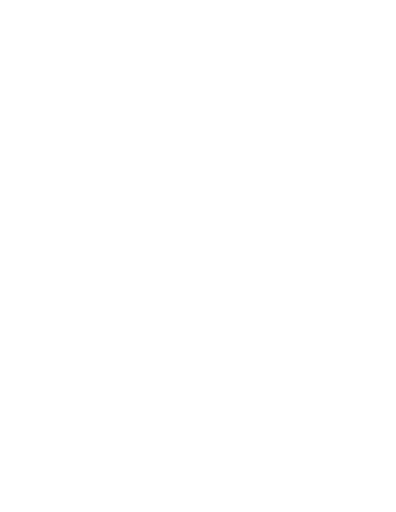
t = 0.00 s
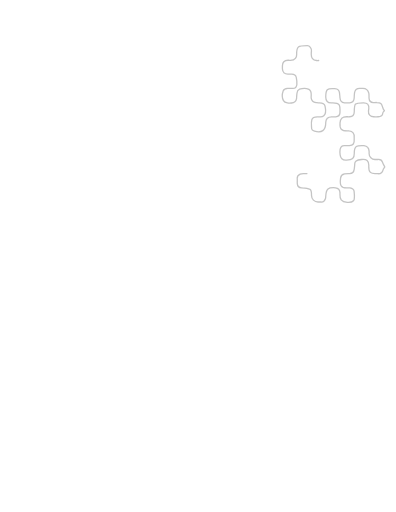
t = 4.42 s
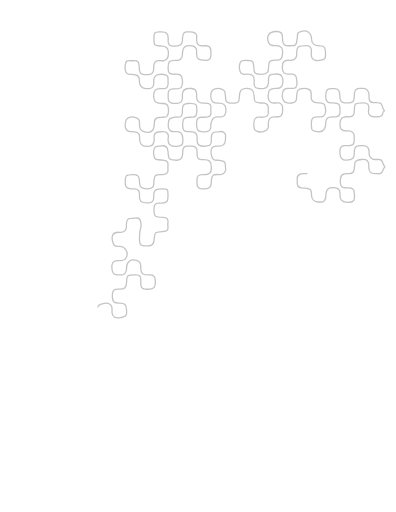
t = 8.84 s
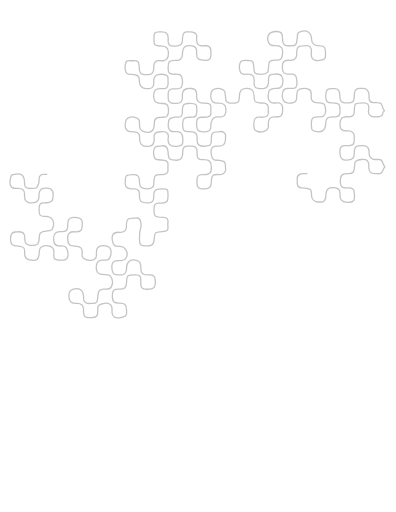
t = 10.00 s

The animated SVG that drew these frames (rendered in a browser with its animation timeline set to each time). Animation: 2 CSS @keyframes rules; frames cover the first 10.00 s.

<!--?xml version="1.0" encoding="utf-8"?-->
<!-- Generator: Adobe Illustrator 21.0.2, SVG Export Plug-In . SVG Version: 6.00 Build 0)  -->
<svg version="1.1" id="Layer_1" xmlns="http://www.w3.org/2000/svg" xmlns:xlink="http://www.w3.org/1999/xlink" x="0px" y="0px" viewBox="0 0 612 792" xml:space="preserve">
<style type="text/css">
	.st0{opacity:0.75;}
	.st1{fill:none;stroke:#B0B0B0;stroke-width:2;stroke-linecap:round;stroke-linejoin:round;stroke-miterlimit:10;}
</style>
<g class="st0">
	<g>
		<path class="st1 cOfyVVgM_0" d="M474.5,268.5c-3.5,0.6-7-0.8-10.5,0.9c-3,1.4-4.8,3.1-4.5,6.6c0.2,2.7-0.1,5.3,0.1,8c0.2,3.7,2.8,6.3,6.5,6.5
			c1.7,0.1,3.3,0.2,5,0.4c9.8,1.3,10.5,2,10.5,11.6c0,5.5,4.5,10,10,10c1.7,0,3.3-0.1,5,0c3.7,0.2,5.5-1.9,6.5-5
			c0.4-1.3,0.5-2.7,0.5-4c0.6-11.3,3.6-13.9,15-13c4.5,0.4,6.8,2.9,7,7.5c0.2,3.7-0.9,7.6,1.9,11.1c3.6,4.5,15.3,5.6,19,1.4
			c0.5-0.5,1-1.4,1.2-2.4c0.9-4.2,0.1-8.4-0.3-12.5c-0.3-3.1-3.3-4.4-6.3-5c-0.6-0.1-1.3-0.1-2,0c-13.2,1.4-13.9-5.1-12.5-15.5
			c0.5-3.8,2.4-5.4,6-6.1c2.7-0.5,5.3-0.3,8-0.4c4-0.1,6.5-2.4,7-6.5c0.4-3,0.9-6,0.9-9c0-1.9,0.9-2.9,2.1-4c3-2.6,14-3.4,17-1
			c2.4,1.9,2.6,4.6,2.6,7.5c-0.1,3.8-0.8,7.9,2.5,11c3.2,3,7.3,1.6,11,2.1c4.8,0.5,7.5-1.3,8.6-6c0.4-1.6,1.7-3,2.6-4.5
			c-1-2.4-2.8-4.3-3.4-6.9c-0.8-3-3.7-4.9-7.3-4.6c-1.5,0.1-3,0-4.5,0c-5,0-9-4-9-9v-3.5c-0.3-5.9-2.4-8.3-8-9c-0.7-0.1-1.3,0-2,0
			c-8.5-0.1-13.1-0.4-13,12.5c0.1,7.3-2.6,9.5-12,10c-5.4,0.3-9.3-2.9-9.9-8.5c-0.3-2.6-0.4-5.4,0-8c0.7-3.6,2.7-6.2,6.9-6
			c2.5,0.1,5,0.1,7.5,0c5.8-0.3,7.9-3.1,7.4-9.3c0-1.1,0-2.2,0-3.3c0.6-6.1-2.3-9.6-7.9-10c-0.8-0.1-1.7,0-2.5,0
			c-9.6,0-12.2-2.9-11.5-12.5c0.5-7,3-9.3,10-9.5c1.7,0,3.3,0.1,5,0c4.5-0.3,6.9-2.9,7-7.5c0.2-13.8,0.5-13.8,14-14.1
			c6.2-0.2,9.1,2.8,8.5,9.1c-0.1,1.2-0.4,2.3-0.5,3.5c-0.5,5.2,2.8,8.9,8,9c2.3,0,4.7,0.2,7,0c3.4-0.3,6.8-0.7,7.1-5.5
			c0.1-1.4,1.7-2.7,2.6-4.1c-1.7-1.1-2.2-3.1-2.7-4.9c-1.8-6.3-2.8-7.3-9.1-7.5c-1.8-0.1-3.7,0.1-5.5,0c-3.7-0.2-6.2-2.8-6.5-6.5
			c-0.2-2.7,0.2-5.3-0.4-8c-1.3-5.5-3.4-7.4-9.1-7.5c-1.7,0-3.3,0-5,0c-4.6,0.1-7.4,2.5-8,7c-0.3,2.6-0.4,5.3-0.5,8
			c-0.2,4.1-3,7.2-7,7.5c-2.7,0.2-5.4,0.3-8,0c-4.4-0.4-6.8-3.4-7-7.9c-0.1-2.5-0.5-5.1-0.7-7.5c-0.4-5.1-3.3-6.1-7.3-6.5
			c-12.1-1-14,0.9-14,13c0,6,2.9,9.2,9,8.9c13.7-0.6,13.4,4.3,13,15.1c-0.2,3.9-2.6,6.1-6.5,6.5c-2.1,0.2-4.3,0-6.5,0
			c-5.3,0.1-8.7,3.2-9,8.5c0,0.3,0,0.7,0,1c-0.2,11.7-6,15.8-17.5,12.6c-2.2-0.6-4.2-2.4-4.3-3.6c-0.2-4.8-1.2-9.8,0.4-14.4
			c1.6-4.5,6.1-3.9,9.9-4.1c2.9-0.1,5.9,0.8,8.5-1.5c5-4.5,2.6-10,1.9-15s-5-5-8.9-5c-1.7,0-3.3-0.3-5-0.5c-4.5-0.5-6.9-2.7-7.5-7
			c-0.2-1.1,0-2.3,0-3.5c0-3.7,0.8-7.8-3.5-10c-4.7-2.3-9.7-2-14.5-0.2c-2.5,1-3.8,3.4-4,6.2c-0.2,2-0.5,4-0.5,6
			c0.1,3.9-0.5,7.3-5,8.5c-6.3,1.7-13.4,0.6-15.4-3.1c-2.7-4.8-2.2-10-0.5-14.9c1-3.1,4.1-3.7,6.9-4c2.5-0.2,5-0.2,7.5,0
			c4.1,0.3,6.4-2.4,6.8-5.6c0.5-3.7-0.1-7.7-0.9-11.4c-0.8-3.5-3.7-5.1-7.4-5c-1.8,0-3.7,0-5.5,0c-5.3-0.1-8.1-2.7-8.5-8
			c-0.1-1.7,0-3.3,0-5c0.1-5.5,3-8.3,8.5-8.5c4-0.2,8.4,1.3,11.6-2.9c1.4-1.8,2-3.4,1.9-5.6c-0.3-13.5,2-13.8,16.5-14
			c3.4-0.1,6.9,4.5,6.4,8c-0.3,1.9-0.3,3.7-0.3,5.5c0,5.8,2.4,8.8,8,9.4c2.9,0.3,6-0.3,9-1c3.5-0.8,5.3-3.2,5-6.9c-0.1-1,0-2,0-3
			c0-10.2-1.8-12-12-12c-5.3,0-9.5-4.3-9.5-9.6c0-10.3-6.9-15.4-17-12.3c-2.7,0.8-5.2,2.8-4.9,5.9c0.3,3.5-0.9,6.7-1.2,10
			c-0.3,3.5-2.2,6.1-6.4,6c-10.6-0.1-15.5,2.6-15.6-14c0-5.3-3-7.9-8.4-8c-0.5,0-1,0-1.5,0c-11,0-15.9,8.1-11,18c2,4,5.8,4,9.5,4
			c3.6,0,7.3-0.6,10,3c2.8,3.6,1.9,15.4-1.5,18c-2.7,2-6,1.1-9,1.4c-8.2,0.8-9.1,1.4-9.5,9.7c-0.1,1.8-0.6,3.7-0.4,5.5
			c0.1,1.5-0.6,2.7-1.2,3.4c-4.2,5.2-10.2,3.1-15.4,2.8c-3.5-0.2-5.7-3.6-5.6-7.7c0.1-2.7-0.7-5.3-0.9-8c-0.2-3.6-1.8-5.1-5.5-5.1
			c-3.5,0-7-0.4-10.5,0c-1.8,0.2-3.2,0.8-3.9,2.1c-2.6,4.6-2.2,9.8-0.8,14.4c1.1,3.9,5.2,5,9.3,4.6c1.3-0.1,2.7-0.1,4,0
			c5,0.2,8.4,3.6,8.5,8.5c0.1,2.2,0,4.3,0,6.5c0.1,3.8,2.3,6.6,6,6.9c3.1,0.3,6.4,0.5,9.5,0c4.3-0.8,5.9-2.4,6.5-7.4
			c0.3-2.5,0.3-5.1,0.3-7.5c0-4.6,2.9-6.7,6.2-6.8c4.9-0.1,11.1-2.8,14.4,3.3c2.3,4.3,1.9,9.4,0.4,13.9c-1.4,4.3-5.8,4.7-9.8,4.5
			c-3.5-0.1-6.8,0.3-9.5,2.6c-2,1.7-3,11.8-1.5,15c1.9,4,5.3,5.3,9.5,5c1.8-0.1,3.7-0.2,5.5,0c3.8,0.4,6,2.6,6.5,6.5c0.1,1,0,2,0,3
			c0.6,9.7-1.5,12.7-12,12.1c-6.9-0.4-9.9,3.1-10,9.9c0,2.5,0.6,5.1-0.5,7.5c-1.8,4-9.6,6.9-15,5.5c-5.8-1.5-7.2-3.6-6.9-12.5
			c0.2-7.7,2.5-10.7,9.9-10c1.3,0.1,2.7,0.1,4,0c7-0.5,9-3.3,8.5-9c-0.2-1.8,0-3.7,0-5.5c0-4-2.1-6.1-6-7.1c-2.1-0.5-4-0.3-6-0.4
			c-8-0.1-10.1-2.1-10-10c0.1-9.1-3.7-13.1-12.5-12.6c-7.4,0.4-10,3.2-10.4,13.1c-0.2,3.5,0.5,7.6-3.6,8.8c-4.5,1.3-9.4,1.5-13.9,0
			c-2.1-0.7-3.7-3.2-3.7-6.3c0.1-3-0.6-6-0.9-9c-0.2-1.8-1.3-3-2.5-4c-4.3-3.4-9-3.1-14-1.6c-5,1.6-5.4,5.3-5.5,9.6s0.1,8.4,4.1,11
			c2.7,1.7,5.9,0.9,9,1.1c5.7,0.2,9.3,2.6,9.9,7c0.4,2.6,0.4,5.4,0,8c-0.8,4.8-3.2,6.5-8.4,6.5c-2.5,0-5.1-0.5-7.5,0.1
			c-5.7,1.5-6.4,6.5-7,11.4c-0.2,1.5,0.1,3-0.1,4.5c-0.4,3-1.2,5.1-4.9,6.2c-3.5,1-6.8,1-10,0.6c-4.7-0.6-6.9-4.2-7-9.3
			c0-2-0.1-4,0-6c0.2-4.2,2.8-6.8,7-7c3.5-0.2,7,0.3,10.5-0.5c3-0.7,4.6-2.4,4.5-5.5c0-3.2-0.1-6.3,0-9.5c0.1-3.5-1.5-5.6-5-6
			c-2.8-0.3-5.7-0.3-8.5-0.5c-5.5-0.5-8.3-3.5-8.5-9c-0.1-1.7,0-3.3,0-5c-0.1-5.2-2.8-8.2-8-8.5c-1.7-0.1-3.3-0.1-5,0
			c-5.7,0.3-8.7,3.3-9,9c-0.1,2,0.1,4,0,6c-0.4,4.7-3.8,7.9-8.5,8c-2,0.1-4,0.1-6,0c-4.7-0.4-7.4-3.3-7.5-8c-0.1-2.5,0-5,0-7.5
			c0.1-4.3,2.6-6.7,7-7c3.5-0.2,7.1,0.9,10.5-0.9c0.7-0.4,1.9-0.1,2.5-1.1c3.3-5.1,2.5-10.7,0.9-16c-1.2-4-5-4.8-8.9-4.6
			c-1.7,0.1-3.3,0.1-5,0c-4.3-0.2-6.8-2.8-7-7c0-0.5,0-1,0-1.5c-0.6-11,1-13.6,13-13c5.3,0.3,8.7-3.2,9-8.5c0-0.3,0-0.7,0-1
			c0.2-11.3,3.9-14.4,15-13c4.4,0.6,6.9,3.4,7,8c0,0.2,0,0.3,0,0.5c-1.1,12.5,2.5,13.9,14.5,14c5.1,0,7.5-2.4,7.5-7.5
			c0-2.5,0.1-5,0-7.5c-0.2-4.4-3.2-7.4-7.5-7.5c-2.3-0.1-4.7,0.1-7,0c-5-0.2-7.2-2.4-7.5-7.5c-0.1-2.2,0-4.3,0-6.5
			c0-1,0.4-2.2-0.1-3c-3.3-6.1-9.2-4.3-14.4-4.5c-4.2-0.2-6.2,2.4-6.9,6c-0.5,2.4-0.5,5-0.6,7.5c-0.1,5.1-2,7.4-7,8
			c-1.8,0.2-3.7,0.5-5.5,0.5c-6.3,0.1-10.5-1.9-9.5-9.5c0.1-1,0.1-2,0-3c-0.4-7.2-2.8-9.4-10-9.5c-1.5,0-3-0.1-4.5,0
			c-6,0.3-7.5,1.9-7.5,8c0,0.5,0,1,0,1.5c-0.4,11.4,0.2,12,12.5,12.5c6.1,0.2,8.8,2.2,9.5,7.5c1.1,8.1-1.2,13.7-6.5,14.9
			c-2.7,0.6-5.6,0.1-8.5,0.1c-4.8,0.1-6.2,1.8-7.1,6.5c-0.7,3.7,0.4,7.4-1.3,11.1c-1,2.2-2.1,3.2-4.6,3.6c-3.2,0.5-6.4,0.5-9.5,0.3
			c-3.8-0.2-6.2-2.8-6.9-6.4c-0.5-2.6-0.4-5.3-0.6-8c-0.2-4.9-2.2-6.9-7-7c-2.5,0-5,0.2-7.5,0c-3.1-0.3-5.7,1-6.3,3.6
			c-1.1,4.6-1.6,9.4,0.4,14c1.1,2.6,3.2,3.7,6,3.5c1,0,2,0,3,0c9.6,0.1,12,2.6,12,12.1c0,5.5,4.5,9.9,10,9.9h4.5
			c4.7-0.1,7.1-2.3,7.5-7c0.1-2-0.1-4,0.1-6c0.4-4.1,1.9-7.5,6.5-8.5c3.9-0.9,7.8-0.9,11.5,0.2c2.4,0.7,4.3,2.6,4.1,5.9
			c-0.3,3.3,0.4,6.8-0.2,10c-0.6,3.1-2.4,5.8-6.4,5.5c-1.2-0.1-2.3,0-3.5,0c-4.2-0.2-9-0.1-10.8,4.1c-2,4.7-1.9,10,0.3,14.9
			c1.2,2.6,3.7,3,6,3.5c2,0.4,4,0.6,6,0.5c3.8-0.2,7.5,0.3,8.4,4.6c1.1,4.8,1.9,10-1,14.4c-2.2,3.4-6.6,1.8-9.9,2.5
			c-1.6,0.4-3.3-0.2-5,0.5c-2.9,1.2-4.9,2.7-5,6.1c-0.1,2.2-0.3,4.3-0.5,6.5c-0.4,5.2-2.6,8.3-6.5,9.5c-4.8,1.4-12-0.5-14.5-4
			c-1.9-2.6-1.5-5.6-1.5-8.5c0-6.2-1-8.3-6-9.9c-4.6-1.4-9.4-1.3-13.4,1.9c-2.6,2.1-3.6,11.3-2.1,15c1.8,4.4,5.4,5,9.5,5
			c2.2,0,4.4,0,6.5,0.5c3.3,0.8,5.4,2.8,5.5,6.4c0,0.8,0,1.7,0,2.5c0,10.8,4.9,14.9,15.5,13c4.1-0.7,6.7-3.9,7-9c0.1-2,0-4,0-6
			c0-4.1,2.4-6.2,6-6.9c2.4-0.5,5-0.5,7.5-0.5c6.3-0.1,9.5,3.2,8.4,9.5c-0.8,4.7-0.6,8.8,3.6,11.5c4.3,2.8,9.3,2,13.9,0.9
			c3.4-0.8,5.3-3.5,5-7.4c-0.1-1.3,0.1-2.7,0-4c-0.6-8.7-3.8-11.3-12.5-10.5c-5.3,0.5-9.5-2.4-9.9-7.5c-0.3-3,0.1-6,0.5-9
			c0.4-2.7,2.2-4.4,4.9-5c1.5-0.3,3-0.8,4.5-1c3.5-0.3,7.9,1.3,10.3-1.7c2.3-2.8,1.4-7.2,1.6-10.9c0.4-6.4,2.3-8.3,8.6-8.5
			c14.7-0.5,14.3,1.7,13.5,14.5c-0.2,3.7-1.8,6.4-6,6.5c-2.7,0.1-5.3,0.4-8,0.5c-3.3,0.1-6.1,1.1-6.9,4.5c-1.2,4.6-1.1,9.4,0.1,13.9
			c0.8,3,4,3.3,6.9,3.5c2.5,0.2,5,0.2,7.5,0.5c4.5,0.6,6.8,3.3,7,8c0,0.8,0,1.7,0,2.5c0.1,3.6-0.8,7.5,3,10c4.1,2.6,8.8,1.9,13,1.3
			c3.4-0.5,6.1-3.5,6-7.8c0-1.5,0-3,0-4.5c0-7.2,1.9-9.2,9-9.5c1.5-0.1,3-0.3,4.5-0.5c4.7-0.6,9.5,2.8,8.5,8c-0.3,1.6,0,3.3-0.1,5
			c-0.4,6.7-3.4,9.5-10,9.5c-1.5,0-3,0.2-4.5,0c-3-0.5-4.9,1-6.5,3.1c-2.7,3.5-1.1,15,2.5,17.5c2.9,2,6.3,0.9,9.5,1.4
			c7.9,1.2,9,2.1,9,10.1c0,2.2,0.7,4.7-0.1,6.4c-1.7,3.4-4.4,5.9-8.9,5.6c-9.6-0.6-12.7-1.1-13,13c-0.1,6.6-2.7,9-9.5,9
			c-1.7,0-3.3,0.1-5,0c-5-0.2-7.4-2.6-7.5-7.5c0-2.3,0-4.7,0-7c0.1-5.7,1.9-7.3,7.5-7.6c3.2-0.1,6.3,0.5,9.6-0.8
			c3.5-1.3,4.8-3.4,4.9-6.7c0-0.3,0-0.7,0-1c1-12.3-3-15-14-14.5c-5.7,0.2-7.9-2.2-8-8c0-1.8,0.1-3.7,0-5.5c-0.3-5.2-2.7-7.5-8-7.5
			c-2.3,0-4.7,0-7,0c-4.3,0.1-6.8,2.6-7,7c-0.1,2.3-0.1,4.7-0.5,7c-1,5.6-3.3,7.8-9,7.9c-2.7,0.1-5.3-0.6-8-0.9
			c-2.6-0.4-4.1-2-4.5-4.5c-0.5-3-0.8-6-1-9c-0.4-5.4-3.5-8.3-9-8c-1,0.1-2,0.4-3,0.5c-3.4,0.1-7.3-1-9,3.5c-1.7,4.6-1.6,9.4,0.1,14
			c0.9,2.5,3,3.6,5.9,3.6c3.2,0,6.4,0.4,9.5,1c3.5,0.6,5.9,2.3,5.6,6.5c-0.2,2.6-0.2,5.3,0,8c0.3,4.4-2.3,6.3-6,7
			c-2.3,0.4-4.7,0.5-7,0.5c-6.1,0.1-7.8,1.5-8.5,7.5c-0.3,2.3-0.6,4.7-0.5,7c0.1,2.7-1.1,4.8-3.1,5.9c-4.5,2.5-9.2,2.2-14,0.6
			c-4.6-1.6-5-5.4-5-9.5c0-2.2-0.2-4.3-0.8-6.5c-1.1-4-3.4-4.9-7.2-5c-13.8-0.4-14.4,1.1-14,14.1c0.1,4.7,2.2,6.9,7,7.5
			c2.5,0.3,5,0.4,7.5,0.5c5,0.3,7.3,2.6,7.5,7.5c0,0.2,0,0.3,0,0.5c-0.7,13.5,3.8,14,14.5,13.5c4.8-0.2,7.2-2.7,7.5-7.5
			c0.2-3-0.4-6,0.8-9.1c0.9-2.4,2.2-3.9,4.2-4.3c4.4-1,9-0.8,13.5-0.2c2.1,0.3,3.3,2.2,3.3,3.1c0.1,4.7,1,9.4-0.4,14
			c-1.1,3.6-4.8,4-7.9,4.5c-2.1,0.3-4.3-0.1-6.5,0.1c-4.2,0.3-6.3,2.8-6.5,7c-0.7,14.2,1.3,14.4,14,15.1c6.9,0.3,8,3.2,7.5,7.9
			c-0.2,2-0.2,4,0,6c0.5,4.8-0.4,7.4-8,7.9c-12.6,0.9-12.6,0.6-13.5,13.6c-0.4,6.8-4,8.6-9.2,8.5c-1.2,0-2.3,0-3.5,0
			c-7.2,0.2-9.4-0.9-9.7-7.5c-0.3-6.7-0.6-13.4,1.7-20.1c1-3,0.7-6.7,0-9.9c-0.7-3.2-2.5-6.2-6.9-5.5c-0.5,0.1-1,0-1.5,0
			c-11.5-0.4-14.4,1.6-13.6,13c0.4,6.1-2.6,8.2-8.4,9c-0.8,0.1-1.7,0-2.5,0c-4.2-0.1-8.4-0.2-10.5,4.5c-1.7,3.7,0,12.8,2.5,15.5
			c2.3,2.6,5.2,1.9,8,1.9c9.3,0.1,14.7,9,10.5,17.5c-1.2,2.3-2.7,4.2-6,4.2c-1.2,0-2.7,0.2-4,0.3c-4,0.2-8.7-1-10.9,3.6
			c-2.3,4.9-1.4,10,0.4,14.9c0.7,2,2.1,2.8,4.5,3.2c3.4,0.5,6.7,0.5,10,0.3c4.7-0.3,5.6-4.3,6.5-7.9c0.2-0.9,0-2,0-3
			c0-9.5,6.4-14.2,15.5-11.5c4,1.2,6.6,4.4,6.5,9c-0.3,12.3,3.8,13.8,14,13.5c5.9-0.1,8.2,2.2,8.5,8c0.1,2,0.2,4,0,6
			c-0.4,3.7-1.7,6.6-5.9,7.6c-3.5,0.8-7.1,0.6-10.5,0.3c-4-0.4-6-3.4-6-7.9c0-2.5,0-5,0-7.5c-0.1-4.2-2.3-6.3-6.5-6.5
			c-1.3-0.1-2.7,0-4,0c-10.2,0-11.3,1-11.5,11c-0.2,8.7-2.6,11.1-11.5,11c-7.9-0.1-10.7,0.9-10.5,10.5c0.2,9.1,1.8,11.2,11,11
			c8.3-0.2,11,2.6,11,11c0,2.7,0.8,5.6-1,8c-2.5,3.5-14.5,5.1-18,2.5c-2.4-1.7-3.4-4.1-3.5-7c0-2,0-4,0-6c0-3.1-0.9-5.5-4-7.1
			c-4.7-2.5-15.7-0.5-17.5,3.6c-1.1,2.5-0.5,5.3-0.5,8c0,7.2-2.3,9.4-9.5,9.5c-1.7,0-3.3,0-5,0c-4.1-0.1-7.1-2.9-7.5-7
			c-0.2-2.2,0.1-4.3-0.1-6.5c-0.6-6.3-3.1-8.4-9.5-8.5c-1.2,0-2.3,0-3.5,0c-6.4-0.2-9.2-3.2-9.5-9.5c-0.5-9.7,1.9-10.8,6.1-12.2
			c9.8-3.4,16.3,1.4,16.5,11.7c0,0.5,0,1,0,1.5c0.1,1.3,0.1,2.8,0.5,4c2.8,7,9,4.2,14,4.4c3.5,0.1,6.8-1.3,7-5.9
			c0.1-2.7,0.7-5.3,0.9-8c0.4-5.9,2.6-7.9,8.5-8c0.5,0,1,0,1.5,0c3.9-0.1,8.2,1,10.5-3.5s2.4-9.4,0.4-13.9c-1.6-3.6-5.1-4.8-8.9-5
			c-2.8-0.2-5.6,0.2-8.6-0.8c-2.3-0.8-4.1-2-4.8-3.7c-1.9-4.7-2-9.7,0.4-14.4c2.1-4.1,5.9-3.5,9.5-3.5s7.4,0.8,9.5-3.5
			c2.2-4.4,2.8-9,1.4-13.5c-1.3-4.2-8.7-6.4-14.9-5c-5.1,1.1-7,3.7-7,9.5c0,1.3-0.2,2.7,0,4c0.4,3-0.8,5.2-3,7
			c-4.1,3.4-16.1,1.5-18.5-3c-1.4-2.7-0.4-5.6-0.5-8.5c-0.1-5.9-2.3-8.2-8-8.5c-2.8-0.2-5.7-0.6-8.5-1c-1.1-0.2-2.1-0.7-3-1.4
			c-3.9-3-3.6-14-1.4-17c1.7-2.4,4.4-3.3,7.5-3.1c12.2,0.9,13.5-1.4,13.5-14c0-4.2-1.8-6.6-6-7.6c-3.4-0.8-6.8-0.7-10-0.3
			c-3.2,0.4-5.4,2.8-6.1,6.3c-0.5,2.2-0.4,4.4-0.4,6.5c-0.1,6.9-2.1,9-9,9c-2.2,0-4.3-0.2-6.5,0.4c-5.4,1.4-7,4.9-6,14.6
			c0.4,4.2,3.5,6.7,8,7.1c3.5,0.3,7.4-1.4,10.6,1.9c2.4,2.5,4.4,11.1,2.9,15.1c-1.7,4.6-5.3,5.2-9.5,5c-1.2-0.1-2.3,0.1-3.5,0
			c-5.9-0.8-9-0.6-8.6-9c0.1-2.6,0.7-5.4-0.5-8c-1.9-4.2-8.7-6.5-14.5-5c-5.5,1.4-7.1,3.5-7.5,10c-0.7,11.7-3.4,13.7-15,11.5
			c-5.4-1-7.3-3.2-7.5-8.5c-0.1-1.5,0-3,0-4.5c0-5.9-2-7.9-8-8c-1.5,0-3-0.2-4.5-0.5c-3.3-0.6-7.2-0.4-8.4-4.5
			c-1.4-4.9-1.9-9.8,1-14.5c1.9-3,5-3,8-3c8.8-0.2,12.5,1.3,12.1,10.5c-0.6,11.4,8.9,11.2,16.2,10.3l3.7-1.9
			c2.5-3.4,2.5-7.5,2.5-11.5c0-5.6,2-7.4,7.5-8.1c4-0.4,8.3-0.1,12-2.4l1.9-4.1c2.8-9.5-1.7-16.2-11.6-16.5c-1,0-2,0.1-3,0
			c-5.5-0.4-7.1-2.4-7-8.2c0-1.7,0-3.5,0-5.2c-0.1-5.4,1.7-7.4,7-7.5c2.8-0.1,5.6-0.2,8.5-0.9c4.2-1,5.7-4.1,5.8-7.6
			c0.1-4.5,2-9.8-3.4-12.9c-0.7-0.5-1.3-1-2.4-1.2c-11.8-1.8-16.1,1.6-15.9,13.6c0,4-1.6,6.7-4.7,7.9c-3.8,1.4-7.9,1.6-12,0.2
			c-5.8-1.9-5.8-6.4-5.5-11.1c0.6-8-3.5-10.7-10.5-10.5c-1,0-2-0.1-3,0c-4,0.3-6.9-1.6-8.4-5c-1.6-3.6,0.3-14.6,2.4-15.9
			c0.7-0.4,1.7-0.3,2.5-0.5c11.9-3,16.9,0.9,17,13c0,0.5,0,1,0,1.5c0.2,5.3,2.7,6.2,7,7c1.6,0.2,3.3,0,5,0c7.2,0,7.2-0.5,9.7-7.4
			c1-2.7,0.6-5.1,0.8-7.6c0.3-3.8,1.6-6.2,6-6.6c2.7-0.3,5.4,0,8-0.4c6.1-0.9,7.1-3.2,7.5-8c0.1-1.8,0-3.7,0-5.5
			c-0.1-5.2-3.2-8.3-8.5-8.5c-1.5,0-3,0.2-4.5,0c-5.6-0.9-9.1-1.8-9-9.5c0.1-10.8,0.3-12.8,12.5-12.5c1,0,2-0.1,3,0
			c2.3,0.2,3.8,1.4,5.1,3.4c1.7,2.5,1.8,5.3,1.4,8c-1.1,8.7,6.4,11.5,13.6,10.4c7.3-1.1,8-1.9,8.5-9.4c0.2-2.3,0.7-4.7,1-7
			c0.5-4.1,3.2-5.8,7-5.4c5,0.5,11.4-2.7,13.9,4.5c0.9,2.5,1.7,5.2,1.2,8c-1,6.2,2.4,9.3,8.5,9c1.8-0.1,3.7-0.1,5.5,0
			c3.2,0.1,6.1,1.6,6.8,4.5c1,4.3,1.4,9,0.1,13.4c-1.1,3.9-7.5,5.5-15.4,4c-4.5-0.9-5.7-2.6-6-7.5c-0.2-2-0.3-4,0-6
			c0.6-4.2-1.9-7.2-5.1-7.8c-4-0.7-8.4-0.9-12.5,0.7c-3.6,1.4-5,3.7-5,7.6c0.1,13.1-0.2,13.5-13.4,13.4c-3.5,0-6.2,1.1-7.4,4.1
			c-1.9,4.7-1.7,9.7,0.5,14.4c1.9,3.9,5.6,3.1,9,3c1.2-0.1,2.4-0.1,3.5,0c5.3,0.7,7.7,3.6,8,9c0.9,13.8-2.5,13.8-13,13.5
			c-0.3,0-0.7,0-1,0c-5.1,0.1-7.7,2.4-8,7c-0.6,10,1.1,14,6.5,15c0.1,0,0.2,0,0.3,0c2.9-0.2,5.7,0,8.7-0.3c4.7-0.4,6.1-3,6.5-7.1
			c0.4-3.1,0.5-6.3,1.4-9.5c0.5-1.7,0.8-3.3,2.6-3.9c5.2-1.6,10.6-1.8,15.4,0.6c4.1,2,3.6,6.5,3.6,10.4c0,0.8,0,1.7,0,2.5
			c0.3,5.1,2.2,6.9,7.5,7c1.3,0,2.7-0.1,4,0c7.7,0.3,10.1,3.2,10.6,11c0.4,4.6,0.2,9.5-3.7,10.7l-12.1,0.1c-3.7-0.4-5.8,3.5-5.8,7.2
			c0.1,5.3-1.9,11.4,4.4,15c7.2,4.2,15.1,0.1,15.5-8c0.2-3.5,0.3-7,0.5-10.5l2.1-1c4.3-1.8,8.9-2.1,13.5-2.1c3.4,0,6-1.7,7-5.4
			c2.9-11-1.3-16.7-12.5-17c-0.8,0-1.7,0-2.5,0c-3.1,0.1-5.7-1.3-6.4-4c-1.3-4.8-2-9.7,0.8-14.5c0.9-1.5,2.1-2.2,3.6-2.4
			c2.8-0.4,5.7-0.7,8.5-0.5c3.3,0.3,7.4,0.9,7.8,4.9c0.3,3.4,1.3,6.6,1.3,10c-0.1,4.2,2.7,6.8,6.9,7c1.5,0.1,3,0,4.5,0
			c8.8,0.3,10.8-3.2,10.6-10.5c-0.3-9.6,1.9-11.5,11.4-11.5c1.2,0,2.3-0.1,3.5,0c3.7,0.2,6.8,3.3,7,7c0.1,2,0.2,4,0,6
			c-0.6,4.5,2.9,8.8,8.5,9c2.2,0.1,4.3,0,6.5,0c3.3-0.1,5.8,1.5,6.4,4.5c0.8,3.7,1.6,7.5,0.7,11.5c-0.9,4.1-3.4,5.8-7.1,6l-15,0.4
			c-3,0.1-6,0.6-9,0.4c-8.2-0.4-11.4,1.2-11.5,11.6c0,7.6,2.9,10.6,10.5,10.5c9-0.1,13.2,1.5,12.1,11.5c-0.5,4.1,0.9,8.6,5.4,10.3
			c2.3,0.8,5.2,0.2,7.9,0.1c6.6-0.2,9.4-4,9-9.5c-0.1-2,0-4,0-6c0.1-3.6,2.3-5.4,5.5-5.9c2.8-0.5,5.7-0.5,8.5-0.5c5,0.1,7.8,3,8,8
			c0,1.3,0,2.7,0,4c0,8.1,1.9,10.1,10,10c1.6-0.1,3.3,0,5-0.4c5.7-1.2,7.5-2.9,7.4-8.6c0-2.5-0.6-5-0.9-7.5c-0.4-3.7-2.8-5.1-6-5.5
			c-1.6-0.2-3.3-0.1-5,0c-4.5,0.4-9-0.8-10.2-5.1c-1.2-4.6-1.4-9.8,1.3-14.4c0.8-1.4,2.1-1.9,3.9-2.2c2.2-0.3,4.3-0.4,6.5-0.3
			c7.9,0.3,9.9-3.1,10-10c0.2-10.8,1.3-12,12-12c0.8,0,1.7,0,2.5,0c5.4,0,7.1,1.5,7.4,7c0.1,2.8-0.2,5.7-0.5,8.5
			c-0.5,4.1-2.8,6.3-7,6.5c-2.5,0.1-5-0.1-7.5,0c-3.7,0.2-6.3,2.9-6.5,6.5c0,1,0.1,2,0,3c-1.3,9.6,1.1,12.6,10.5,12.5
			c8.7-0.1,11,3.5,11.1,10.5c0.2,8.6,1.4,12.2,11.4,11.5c0.8,0,1.7,0,2.5,0c5.8-0.1,7.8-2.3,8-8c0.1-3-1-6.2,0.5-9
			c2.7-5,15.1-7.2,19.4-3.5c1.1,0.9,2.4,2.3,2.4,3.5c0.1,3.7,0.7,7.3-0.3,11c-1.1,4.1-3.5,6.3-8,6c-1.8-0.1-3.7,0-5.5,0
			c-4.5,0.1-7,2.4-8,7c-0.5,2.5-0.5,4.9,0,7.5c1.1,5.3,3,7.1,8.1,7.5c2.2,0.2,4.3,0.3,6.5,0.5c6.1,0.6,7.3,2.3,7.6,8.5
			c0.5,11.4-1.9,13.8-12.6,13.1c-6.5-0.4-9.3,3-9.5,9.4c0,1,0,2,0,3c-0.1,7.1-4,10.7-11,10c-1.3-0.2-2.7-0.5-4-0.5c-5-0.1-6.7-3-7-7
			c-0.1-2,0-4,0-6c0-7,1.6-8.7,8.5-8.5c11.3,0.3,14.5-2.2,13-13c0-0.3-0.1-0.7,0-1c0.8-5.4-2.3-8.9-8.5-8.5
			c-11.2,0.8-14.2-3.1-13.1-13c0.4-3.8-1-7.2-5-8.4c-4.1-1.2-8.5-1.2-12.5,0c-5.2,1.6-4.6,6.2-4.5,10.4c0,4.4-0.5,9.4-5.1,10.5
			c-4.5,1-9.8,1.9-14.4-1c-4.6-2.8-3.8-7.4-3.4-11.5c0.5-4.5-2.2-7-5.2-8.8c-1.7-1.1-4.6-0.2-6.9-0.2c-6,0-8.6,2-10,7.5
			c-2.2,8.7,2.5,14.9,11.5,15c1.2,0,2.3,0,3.5,0c4.2,0.1,6.9,2.8,7,7c0,2.3,0,4.7,0,7c0,4.8-2.6,7.7-7.5,8c-2.3,0.1-4.7,0-7,0
			c-4,0-6.3,1.9-6.5,6c-0.2,3.2-1.2,6.2-1.1,9.5c0.1,2.8-1.6,4.5-4.4,5.6c-10.6,4.1-17.5-0.4-17.5-11.6c0-0.5,0-1,0-1.5
			c-0.1-4.7-2.8-7.9-7.5-7.9c-10-0.1-15.5-2.4-14.6,13.4c0.2,4.2,1.6,6.6,5.6,7.6c2,0.5,4,1.2,6,0.9c7.5-1,11.1,2.6,10.6,10.5
			c-0.6,9.4,3.7,11.6,11.4,11.6c8.5,0,11.8-3.9,11-11.1c-0.2-1.3-0.4-2.8,0-4c0.7-2.3,0.9-5,3.5-6c4.2-1.5,8.8-1.4,13-0.8
			c2.2,0.3,5.1,1.8,5,5.3c-0.3,11.8,3,17.2-14,16.5c-4.7-0.1-7.3,2.4-7.4,7c-0.1,2.3-0.2,4.6,0.3,7c1.2,6.5,2.6,7.9,9.1,8
			c2.7,0.1,5.5-0.5,8,0.6c5.1,2.3,4.2,7,4.1,11.4c-0.2,8.3-1.8,10-10,10c-9.5,0-11.5,2-11.5,11.5c0,2.5-0.2,4.8-1.5,7
			c-3.1,5.1-8.1,3.5-12.5,3.4c-6-0.1-8.4-2.9-8.5-8.9c0-1.8-0.1-3.7,0-5.5c0.1-3.1-1.8-6.2-4.1-6.7c-4.1-0.9-8.6-1.7-12.9-0.2
			c-3.3,1.1-5,3.6-5.1,7.4c-0.4,13.1,1.6,13.8,14.1,14.5c0.3,0,0.7,0,1,0c4.8,0.1,6.8,2.1,7,7c0.1,2.8,0.1,5.7,0.5,8.5
			c0.3,2.6,1.3,4.6,4.4,5.6c11.5,3.7,17.8-0.6,18-12.6c0-0.5,0-1,0-1.5c0.1-4.7,2.3-7.1,7-7.5c1.5-0.1,3,0,4.5,0
			c7.8,0,11.1,3.2,9.9,10.5c-0.8,5,0.1,9.3,4.7,10.8c4.9,1.6,10.5,2,15.4-0.8c1.6-0.9,2.5-2.8,2.5-4.9c-0.1-3.5,0.2-7-1-10.5
			c-0.9-2.8-2.1-4.7-5.5-4.6c-2.8,0.1-5.7-0.4-8.5-0.7c-5.5-0.6-7.2-3.6-7.3-8.7c0-1.6,0.4-3.4,0.3-5c-0.4-5.5,3.4-7.8,8.1-8
			c13.1-0.5,13.8-1.1,14-14c0.1-4.9,3-7.9,8-8c1.8,0,3.7,0.1,5.5,0c5.4-0.3,8.3,2.2,8.5,7.5c0.1,2,0.1,4,0,6c-0.2,5.7-3.3,8.6-9,9
			c-4.1,0.3-9-1.6-11.9,2.6c-2.4,3.5-0.8,7.9-1.1,11.9c0,0.3-0.1,0.7,0,1c0.6,3.3,2.4,5.3,6,5.5c3,0.2,6,0.6,9,1
			c4.7,0.6,6.8,2.9,7,7.5c0.1,2.3-0.1,4.7,0,7c0.3,4.4,2.7,7,7,7c10.3,0,15.9,2.4,15-13.5c0-0.5-0.1-1,0-1.5
			c0.4-3.4,2.6-6.1,5.5-6.3c4.6-0.3,9.6-2.3,14,0.8c4.2,3,2.2,7.6,2.4,11.5c0.3,6.1-2.8,9.2-8.9,9.5c-2,0.1-4,0.1-6,0
			c-1.5,0-2.9,0.2-4,1.1c-2.8,2.2-4.2,11.2-2.5,15.5s5.2,5.8,9.5,5.5c11.3-0.8,12.6,2.6,12,12c0,0.5,0,1,0,1.5c0,6.2-1.3,7.5-7.5,8
			c-2.5,0.1-5-0.1-7.5,0.4c-3.5,0.8-5.7,2.7-6.4,6.1c-0.4,2.3-0.4,4.7-0.5,7c-0.2,6.2-3,9-9,9c-1.7,0-3.3,0.1-5,0
			c-4.7-0.2-7.4-2.4-7.9-7c-0.4-3.2-0.4-6.4,0-9.5c0.3-2.4,1.1-4.3,4.3-5.3c3.5-1.1,6.8-0.5,10.1-0.7c3.9-0.3,7.1-1.4,7.4-5.6
			c0.3-3.4,0.4-7-0.3-10.5c-0.8-3.7-2.9-5.3-6.6-5.5c-14.5-0.7-14.5-0.7-15-15c-0.1-4.3-2.7-6.9-7-7c-2.8-0.1-5.7-0.1-8.5,0
			c-3.7,0.2-6.2,2.8-6.5,6.5c-0.2,2.8-0.3,5.7-0.5,8.5c-0.3,3.8-2.7,6-6,6.9c-10.2,2.9-16.4-1.9-16.5-12.4c0-0.8-0.1-1.7,0-2.5
			c0.2-2-0.2-3.7-2-5c-4.9-3.6-10.3-1.9-15.5-1.4c-2.6,0.2-3.5,2.4-3.5,4.9c0.1,3,0.2,6,0,9c-0.3,3.8,1.6,5.5,5,6.6
			c1.6,0.5,3,0.2,4.5,0.4c5.3,0.6,11.3,0,12.5,7.5l-0.5,3.5c-0.4,2.3,0.5,4.7-0.9,7.1c-1.3,2.2-2.6,3.5-5.1,3.4c-1.3,0-2.7,0-4,0
			c-9.3,0-11.5,2.2-12,11.5c-0.5,10.1-8,14.8-17.5,10.9c-4.1-1.7-4.8-5.6-5-9.5c-0.1-2.5,0.5-5.2-0.1-7.5c-1.1-3.9-8.6-6.6-13.9-5.5
			c-5.6,1.2-7.9,3.8-8,9.5c0,0.3,0,0.7,0,1c-0.4,11.8,2.7,10.8,12,12.5c1.8,0.3,4-0.6,5.4,0.2c2.8,1.4,5.1,3.7,5.1,7.4
			c0,0.7,0,1.3,0,2c0,11.4,5.5,15,16.5,11.6c3.2-1,4.4-3,4.9-5.6s0.4-5.3,0.6-8c0.5-5.6,2.4-7.4,8-7.5c2.5-0.1,5-0.1,7.5,0
			c3.9,0.1,7.1,3.3,6.4,7c-0.4,2-0.3,4-0.4,6c-0.1,6.2-2.7,8.7-9,9c-3.8,0.2-8.1-1.5-11,2.5c-2.8,3.8-1.6,8.3-1.4,12.5
			c0.2,3.4,2.1,6.2,6.4,6c2-0.1,4,0.4,6,0.4c5.8,0.1,8.7,2.2,9.5,7c1.2,7.5-0.8,13.1-5.5,15c-2.4,1-5,0.4-7.5,0.5
			c-6.7,0.1-8.6,1.8-9,8.5c-0.1,1.8-0.3,3.8-0.3,5.5c0,6.4-5.1,7.9-9.2,9.8c-3.8,1.8-12.3-5.1-12.4-9.3c-0.1-2.8-0.1-5.7,0-8.5
			c0.1-3.7,2.3-5.9,6-6c1.7-0.1,3.3-0.1,5,0c4.4,0.1,8.5-0.3,10.5-5c1.7-4.2,0.3-13.7-2.5-16c-2.4-2-5.4-2.1-8.5-2.1
			c-8.9,0.1-10.9-1.9-11-11c0-1.2,0.1-2.3,0-3.5c-0.3-4.7-2.3-6.4-7-6.5c-2.3,0-4.7-0.2-7-0.2l-3.7,0.4c-4.1,2.5-4.9,6.4-4.6,10.9
			c0.3,3.7,0.5,8.5-3.5,9.7c-3.9,1.2-8.5,2.3-12.9,0.8c-3.8-1.3-5.8-3.8-5.5-8c0.2-2.5-0.4-5-0.8-7.5c-1.1-7-6.5-5.7-11.1-6.2
			l-3,0.3c-5.3,0.4-7.4,2.7-7.5,8c0,1.7,0,3.3,0,5c0.1,5.4,2.1,7.5,7.5,8c2.2,0.2,4.3,0.4,6.5,0.5c5.2,0.3,8,3.3,8,8.5
			c0,1.5,0,3,0,4.5c0,7.5-2,9.5-9.5,9.5c-10.5,0-12.5,2-12.5,12.5c0,5.6-4.9,10.9-10.5,11.5c-5.1,0.5-11.4-4.9-11.5-10
			c0-0.2,0-0.3,0-0.5c-0.2-13.2-0.2-13.2,13-13.5c6.5-0.2,9-2.6,9-9c0-2,0.1-4,0-6c-0.3-4.4-3.5-7.7-8-8c-2.5-0.1-5,0.1-7.5,0
			c-3.7-0.2-6.3-2.8-6.5-6.5c-0.1-1-0.1-2,0-3c0.8-9.6-2.6-12.3-12.5-12c-6.8,0.2-10.6,3.6-10.4,10.5c0.3,10.7-0.5,11.1-11.6,11.1
			c-8.2,0-9.6-1.1-10-10.1c0-1.2,0.2-2.4,0-3.5c-0.7-4,3.1-7.8,7-7.5c3.4,0.2,6.7,0,10-1c3.2-1,5.2-2.9,5-6.5
			c-0.2-2.8-0.3-5.7-0.5-8.5c-0.4-4.3-2.3-6.2-6.5-6.5c-1.7-0.1-3.4,0.2-5-0.1c-3.3-0.5-7.5,0.1-8.9-4c-1.6-4.7-1.9-9.8,0-14.4
			c1.3-3,4.4-4.1,7.9-4.1c12.3-0.1,12.3-0.2,12.5-12.5c0.1-5.4,2.7-8.2,8-8.5c0.8,0,1.7,0.1,2.5,0c10.5-1.3,13.9,2.3,12,12.5
			c-0.2,1.2-0.3,2.3-0.5,3.5"></path>
	</g>
</g>
<style>.cOfyVVgM_0{stroke-dasharray:9638 9640;stroke-dashoffset:9639;animation:cOfyVVgM_draw 18000ms ease-in-out 0ms forwards;}@keyframes cOfyVVgM_draw{100%{stroke-dashoffset:0;}}@keyframes cOfyVVgM_fade{0%{stroke-opacity:1;}98.1981981981982%{stroke-opacity:1;}100%{stroke-opacity:0;}}</style></svg>
